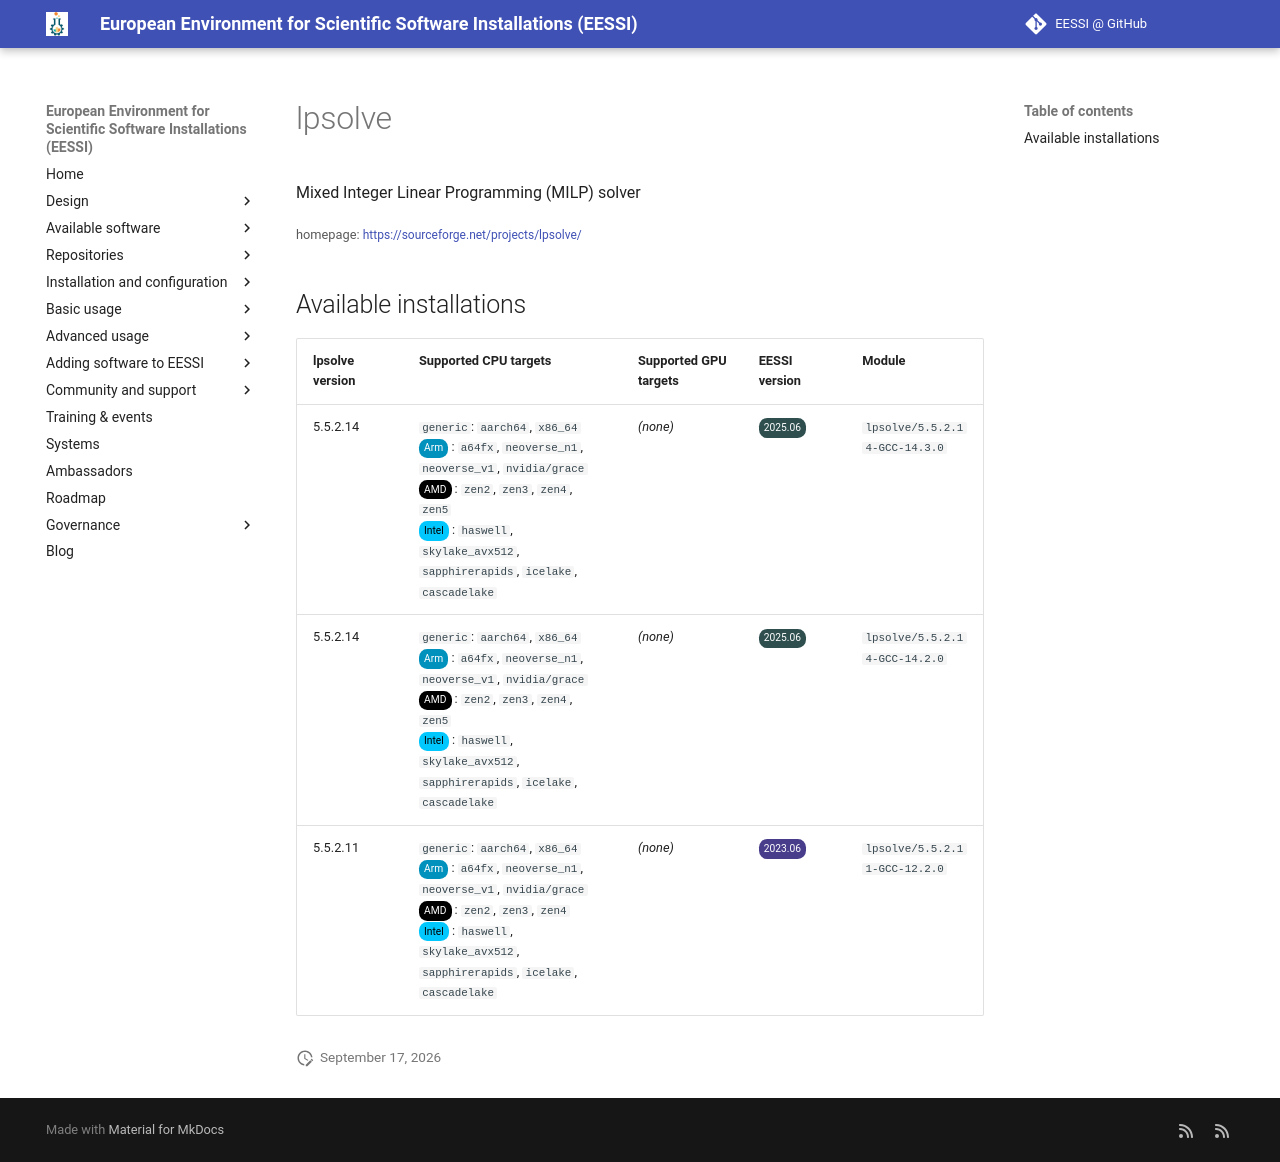

repository: EESSI/docs · page: available_software/detail/lpsolve/index.html · generator: mkdocs

---
json_ld:
  '@context': https://schema.org
  '@type': SoftwareApplication
  applicationCategory: DeveloperApplication
  description: Mixed Integer Linear Programming (MILP) solver
  license: Not confirmed
  name: lpsolve
  offers:
    '@type': Offer
    price: 0
  operatingSystem: LINUX
  review:
    '@type': Review
    author:
      '@type': Organization
      name: EESSI
    reviewBody: Application has been successfully made available on all architectures
      supported by EESSI
    reviewRating:
      '@type': Rating
      ratingValue: 5
  softwareRequirements: See https://www.eessi.io/docs/ for how to make EESSI available
    on your system
  softwareVersion: '[''5.5.2.14'', ''5.5.2.11'']'
  url: https://sourceforge.net/projects/lpsolve/
---
# lpsolve


Mixed Integer Linear Programming (MILP) solver

<small>homepage: </small><span class="software-link">[https://sourceforge.net/projects/lpsolve/](https://sourceforge.net/projects/lpsolve/)</span>

## Available installations


|lpsolve version|Supported CPU targets|Supported GPU targets|EESSI version|Module|
| --- | --- | --- | --- | --- |
|5.5.2.14|`generic`: `aarch64`, `x86_64`<br/><span class="software-cpu-arm">Arm</span>: `a64fx`, `neoverse_n1`, `neoverse_v1`, `nvidia/grace`<br/><span class="software-cpu-amd">AMD</span>: `zen2`, `zen3`, `zen4`, `zen5`<br/><span class="software-cpu-intel">Intel</span>: `haswell`, `skylake_avx512`, `sapphirerapids`, `icelake`, `cascadelake`<br/>|*(none)*|<span class="software-eessi-version-202506">2025.06</span>|`lpsolve/5.5.2.14-GCC-14.3.0`|
|5.5.2.14|`generic`: `aarch64`, `x86_64`<br/><span class="software-cpu-arm">Arm</span>: `a64fx`, `neoverse_n1`, `neoverse_v1`, `nvidia/grace`<br/><span class="software-cpu-amd">AMD</span>: `zen2`, `zen3`, `zen4`, `zen5`<br/><span class="software-cpu-intel">Intel</span>: `haswell`, `skylake_avx512`, `sapphirerapids`, `icelake`, `cascadelake`<br/>|*(none)*|<span class="software-eessi-version-202506">2025.06</span>|`lpsolve/5.5.2.14-GCC-14.2.0`|
|5.5.2.11|`generic`: `aarch64`, `x86_64`<br/><span class="software-cpu-arm">Arm</span>: `a64fx`, `neoverse_n1`, `neoverse_v1`, `nvidia/grace`<br/><span class="software-cpu-amd">AMD</span>: `zen2`, `zen3`, `zen4`<br/><span class="software-cpu-intel">Intel</span>: `haswell`, `skylake_avx512`, `sapphirerapids`, `icelake`, `cascadelake`<br/>|*(none)*|<span class="software-eessi-version-202306">2023.06</span>|`lpsolve/5.5.2.11-GCC-12.2.0`|
